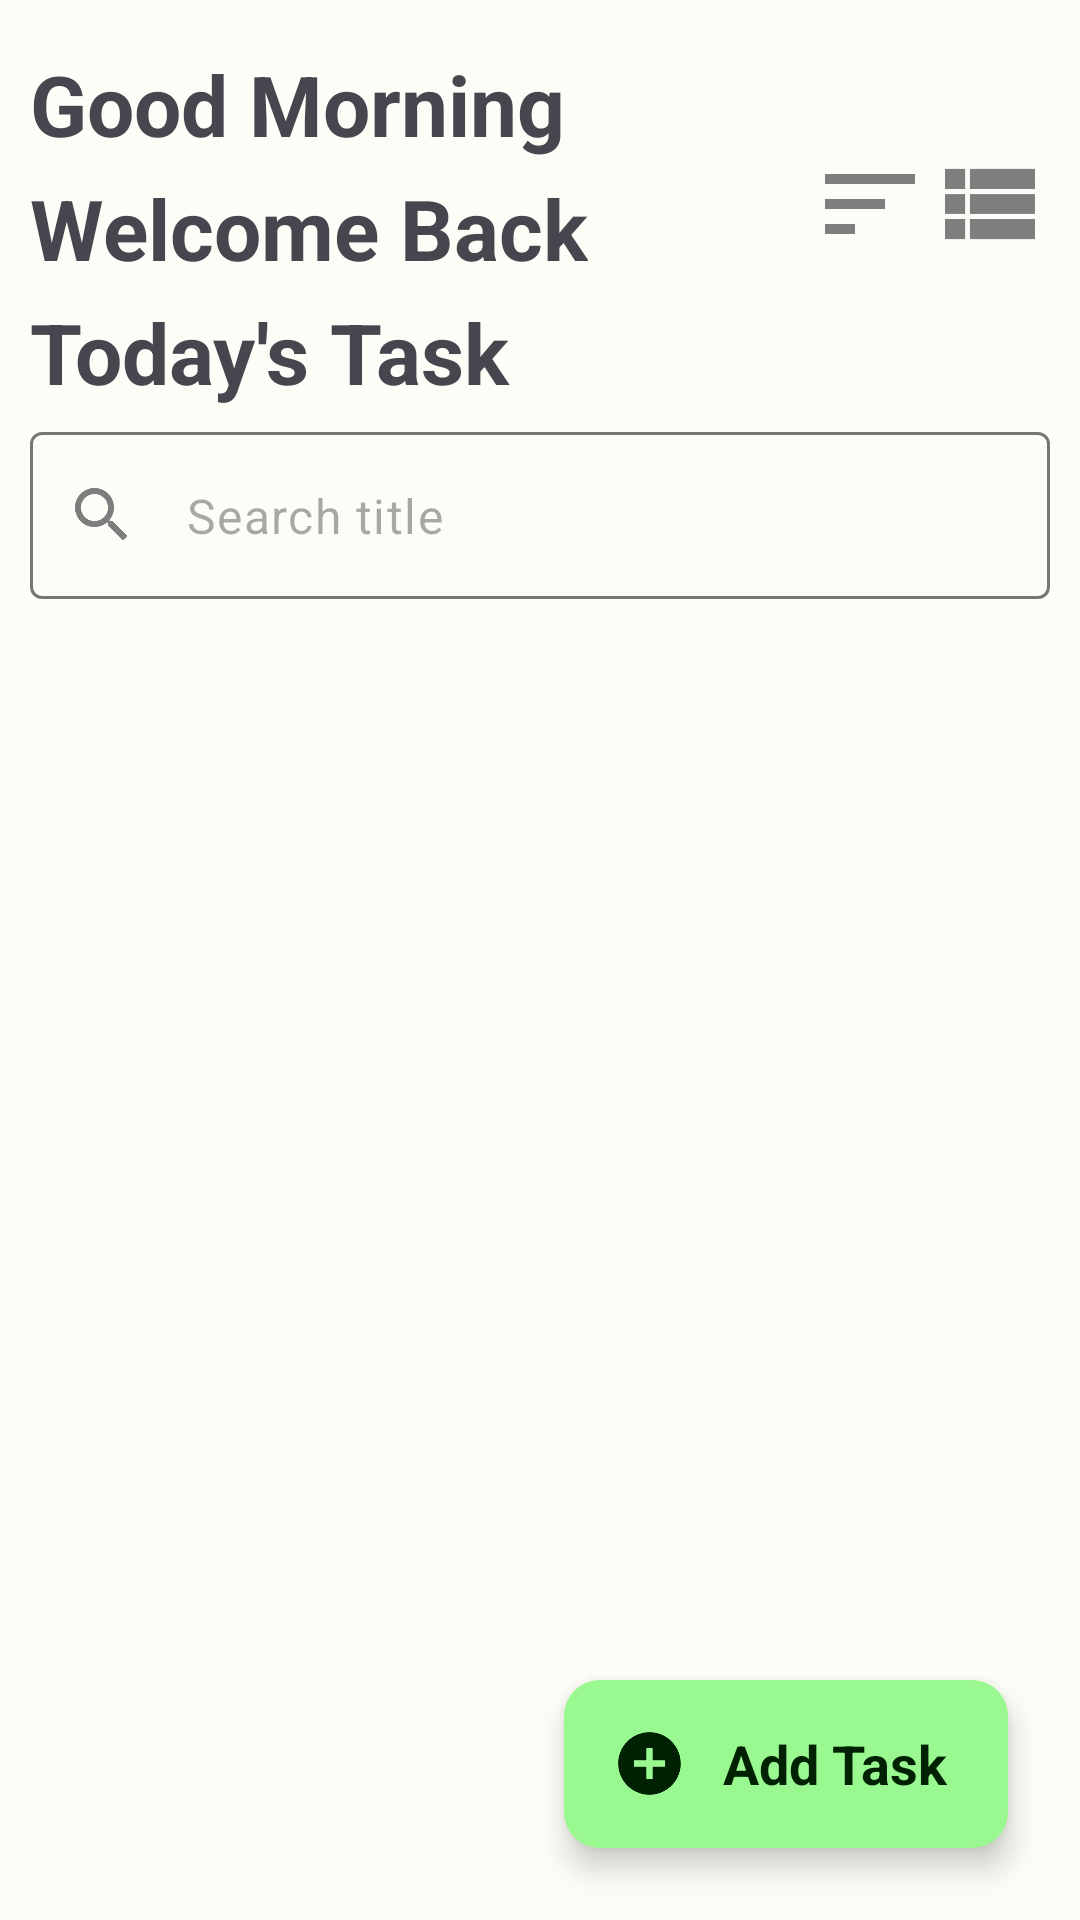

This screen was rendered from an Android layout file. Write that file and the resources it references.
<!-- AndroidManifest.xml: application theme AppTheme -->
<!-- res/layout/activity_main.xml -->
<?xml version="1.0" encoding="utf-8"?>
<androidx.coordinatorlayout.widget.CoordinatorLayout xmlns:android="http://schemas.android.com/apk/res/android"
    xmlns:app="http://schemas.android.com/apk/res-auto"
    xmlns:tools="http://schemas.android.com/tools"
    android:id="@+id/main"
    android:layout_width="match_parent"
    android:layout_height="match_parent"
    tools:context=".MainActivity">

    <RelativeLayout
        android:id="@+id/relativeLayout"
        android:layout_width="match_parent"
        android:layout_height="match_parent"
        android:orientation="vertical">

        <TextView
            android:id="@+id/today"
            android:layout_width="wrap_content"
            android:layout_height="wrap_content"
            android:layout_marginStart="10dp"
            android:layout_marginTop="16dp"
            android:text="@string/good_morning"
            android:textSize="28sp"
            android:textStyle="bold" />

        <TextView
            android:id="@+id/welcomeTxt"
            android:layout_width="wrap_content"
            android:layout_height="wrap_content"
            android:layout_below="@id/today"
            android:layout_marginStart="10dp"
            android:layout_marginTop="4dp"
            android:text="@string/welcome_back"
            android:textSize="28sp"
            android:textStyle="bold" />

        <TextView
            android:id="@+id/todayTxt"
            android:layout_width="wrap_content"
            android:layout_height="wrap_content"
            android:layout_below="@id/welcomeTxt"
            android:layout_marginStart="10dp"
            android:layout_marginTop="4dp"
            android:text="@string/today_s_task"
            android:textSize="28sp"
            android:textStyle="bold" />

        <LinearLayout
            android:layout_width="wrap_content"
            android:layout_height="wrap_content"
            android:layout_above="@id/edSearchL"
            android:layout_alignParentTop="true"
            android:layout_alignParentEnd="true"
            android:layout_centerVertical="true"
            android:layout_marginEnd="10dp"
            android:gravity="center"
            android:orientation="horizontal">

            <ImageView
                android:id="@+id/sortImg"
                android:layout_width="40dp"
                android:layout_height="40dp"
                android:src="@drawable/baseline_sort_24" />

            <ImageView
                android:id="@+id/listOrGridImg"
                android:layout_width="40dp"
                android:layout_height="40dp"
                android:src="@drawable/ic_view_list" />
        </LinearLayout>

        <com.google.android.material.textfield.TextInputLayout
            android:id="@+id/edSearchL"
            style="@style/SearchInputLayout"
            android:layout_width="match_parent"
            android:layout_height="wrap_content"
            android:layout_below="@id/todayTxt"
            android:layout_centerHorizontal="true"
            android:layout_marginHorizontal="10dp"
            android:layout_marginTop="8dp"
            app:errorEnabled="false"
            app:hintEnabled="false"
            app:startIconTint="#7E7E7E"
            app:startIconDrawable="@drawable/ic_search">

            <com.google.android.material.textfield.TextInputEditText
                android:id="@+id/edSearch"
                android:layout_width="match_parent"
                android:layout_height="wrap_content"
                android:hint="@string/search_title"
                android:imeOptions="actionSearch"
                android:inputType="text" />

        </com.google.android.material.textfield.TextInputLayout>

        <androidx.recyclerview.widget.RecyclerView
            android:id="@+id/taskRV"
            android:layout_width="match_parent"
            android:layout_height="wrap_content"
            android:layout_below="@id/edSearchL"
            android:layout_centerHorizontal="true"
            android:layout_marginTop="8dp"
            android:clipToPadding="false"
            android:orientation="vertical"
            android:overScrollMode="never"
            android:paddingBottom="100dp"
            app:layout_behavior="@string/appbar_scrolling_view_behavior"
            tools:listitem="@layout/view_task_list_layout" />
    </RelativeLayout>

    <androidx.core.widget.NestedScrollView
        android:id="@+id/nestedScrollView"
        android:layout_width="match_parent"
        android:layout_height="match_parent"
        app:layout_anchor="@+id/relativeLayout"
        app:layout_anchorGravity="center">


    </androidx.core.widget.NestedScrollView>

    <com.google.android.material.floatingactionbutton.ExtendedFloatingActionButton
        android:id="@+id/addTaskFABtn"
        android:layout_width="wrap_content"
        android:layout_height="wrap_content"
        style="?attr/floatingActionButtonSmallPrimaryStyle"
        android:layout_gravity="bottom|end"
        android:layout_margin="24dp"
        android:text="@string/add_task"
        android:textSize="18sp"
        android:textStyle="bold"
        app:icon="@drawable/ic_add_circle"
        app:iconSize="25dp" />
</androidx.coordinatorlayout.widget.CoordinatorLayout>
<!-- res/layout/view_task_list_layout.xml (included above) -->
<?xml version="1.0" encoding="utf-8"?>
<com.google.android.material.card.MaterialCardView xmlns:android="http://schemas.android.com/apk/res/android"
    xmlns:app="http://schemas.android.com/apk/res-auto"
    android:layout_width="match_parent"
    android:layout_height="wrap_content"
    app:cardElevation="6dp"
    android:layout_marginStart="12dp"
    android:layout_marginEnd="12dp"
    android:layout_marginTop="8dp">

    <RelativeLayout
        android:layout_width="match_parent"
        android:layout_height="wrap_content"
        android:layout_margin="10dp">

        <LinearLayout
            android:layout_width="match_parent"
            android:layout_height="wrap_content"
            android:layout_alignParentStart="false"
            android:layout_centerVertical="true"
            android:layout_toStartOf="@id/editDeleteL"
            android:orientation="vertical">

            <TextView
                android:id="@+id/titleTxt"
                android:layout_width="match_parent"
                android:layout_height="wrap_content"
                android:text="Title"
                android:textSize="20sp"
                android:textStyle="bold" />

            <TextView
                android:id="@+id/descrTxt"
                android:layout_width="match_parent"
                android:layout_height="wrap_content"
                android:layout_marginVertical="4dp"
                android:text="Description"
                android:textSize="16sp" />

            <TextView
                android:id="@+id/dateTxt"
                android:layout_width="match_parent"
                android:layout_height="wrap_content"
                android:layout_marginVertical="4dp"
                android:text="Date"
                android:textSize="16sp" />
        </LinearLayout>

        <LinearLayout
            android:id="@+id/editDeleteL"
            android:layout_width="wrap_content"
            android:layout_height="wrap_content"
            android:layout_alignParentEnd="true"
            android:layout_centerVertical="true"
            android:orientation="vertical">

            <ImageView
                android:id="@+id/editImg"
                android:layout_width="35dp"
                android:layout_height="35dp"
                android:layout_marginVertical="4dp"
                android:src="@drawable/ic_edit" />

            <ImageView
                android:id="@+id/deleteImg"
                android:layout_width="35dp"
                android:layout_height="35dp"
                android:layout_marginVertical="4dp"
                android:src="@drawable/ic_delete" />
        </LinearLayout>
    </RelativeLayout>

</com.google.android.material.card.MaterialCardView>
<!-- resources referenced by this layout -->
<resources>
  <!-- drawable baseline_sort_24 (drawable) -->
  <vector xmlns:android="http://schemas.android.com/apk/res/android"
      android:width="24dp"
      android:height="24dp"
      android:autoMirrored="true"
      android:tint="#7E7E7E"
      android:viewportWidth="24"
      android:viewportHeight="24">
  
      <path
          android:fillColor="@android:color/white"
          android:pathData="M3,18h6v-2L3,16v2zM3,6v2h18L21,6L3,6zM3,13h12v-2L3,11v2z" />
  
  </vector>
  <!-- drawable ic_delete (drawable) -->
  <vector xmlns:android="http://schemas.android.com/apk/res/android"
      android:width="24dp"
      android:height="24dp"
      android:tint="#7E7E7E"
      android:viewportWidth="24"
      android:viewportHeight="24">
      <path
          android:fillColor="@android:color/white"
          android:pathData="M6,19c0,1.1 0.9,2 2,2h8c1.1,0 2,-0.9 2,-2V7H6v12zM19,4h-3.5l-1,-1h-5l-1,1H5v2h14V4z" />
  </vector>
  <!-- drawable ic_view_list (drawable) -->
  <vector xmlns:android="http://schemas.android.com/apk/res/android"
      android:width="24dp"
      android:height="24dp"
      android:viewportWidth="24"
      android:viewportHeight="24">
      <path
          android:fillColor="#7E7E7E"
          android:pathData="M3,14h4v-4H3V14zM3,19h4v-4H3V19zM3,9h4V5H3V9zM8,14h13v-4H8V14zM8,19h13v-4H8V19zM8,5v4h13V5H8z" />
  </vector>
  <string name="add_task">Add Task</string>
  <string name="good_morning">Good Morning</string>
  <string name="search_title">Search title</string>
  <string name="today_s_task">Today\'s Task</string>
  <string name="welcome_back">Welcome Back</string>
  <style name="SearchInputLayout" parent="">
          <item name="endIconMode">clear_text</item>
          <item name="errorIconDrawable">@null</item>
          <item name="errorEnabled">true</item>
          <item name="android:textColor">@color/black</item>
          <item name="android:textCursorDrawable">@color/black</item>
          <item name="startIconTint">@color/black</item>
      </style>
  <color name="black">#FF000000</color>
  <color name="md_theme_light_primary">#006E17</color>
  <color name="md_theme_light_onPrimary">#FFFFFF</color>
  <color name="md_theme_light_primaryContainer">#99F990</color>
  <color name="md_theme_light_onPrimaryContainer">#002203</color>
  <color name="md_theme_light_secondary">#256C2C</color>
  <color name="md_theme_light_onSecondary">#FFFFFF</color>
  <color name="md_theme_light_secondaryContainer">#A9F5A5</color>
  <color name="md_theme_light_onSecondaryContainer">#002205</color>
  <color name="md_theme_light_tertiary">#006971</color>
  <color name="md_theme_light_onTertiary">#FFFFFF</color>
  <color name="md_theme_light_tertiaryContainer">#85F3FF</color>
  <color name="md_theme_light_onTertiaryContainer">#002023</color>
  <color name="md_theme_light_error">#BA1A1A</color>
  <color name="md_theme_light_errorContainer">#FFDAD6</color>
  <color name="md_theme_light_onError">#FFFFFF</color>
  <color name="md_theme_light_onErrorContainer">#410002</color>
  <color name="md_theme_light_background">#FCFDF6</color>
  <color name="md_theme_light_onBackground">#1A1C19</color>
  <color name="md_theme_light_surface">#FCFDF6</color>
  <color name="md_theme_light_onSurface">#1A1C19</color>
  <color name="md_theme_light_surfaceVariant">#DEE5D8</color>
  <color name="md_theme_light_onSurfaceVariant">#424940</color>
  <color name="md_theme_light_outline">#73796F</color>
  <color name="md_theme_light_inverseOnSurface">#F1F1EB</color>
  <color name="md_theme_light_inverseSurface">#2F312D</color>
  <color name="md_theme_light_inversePrimary">#7DDC77</color>
</resources>
